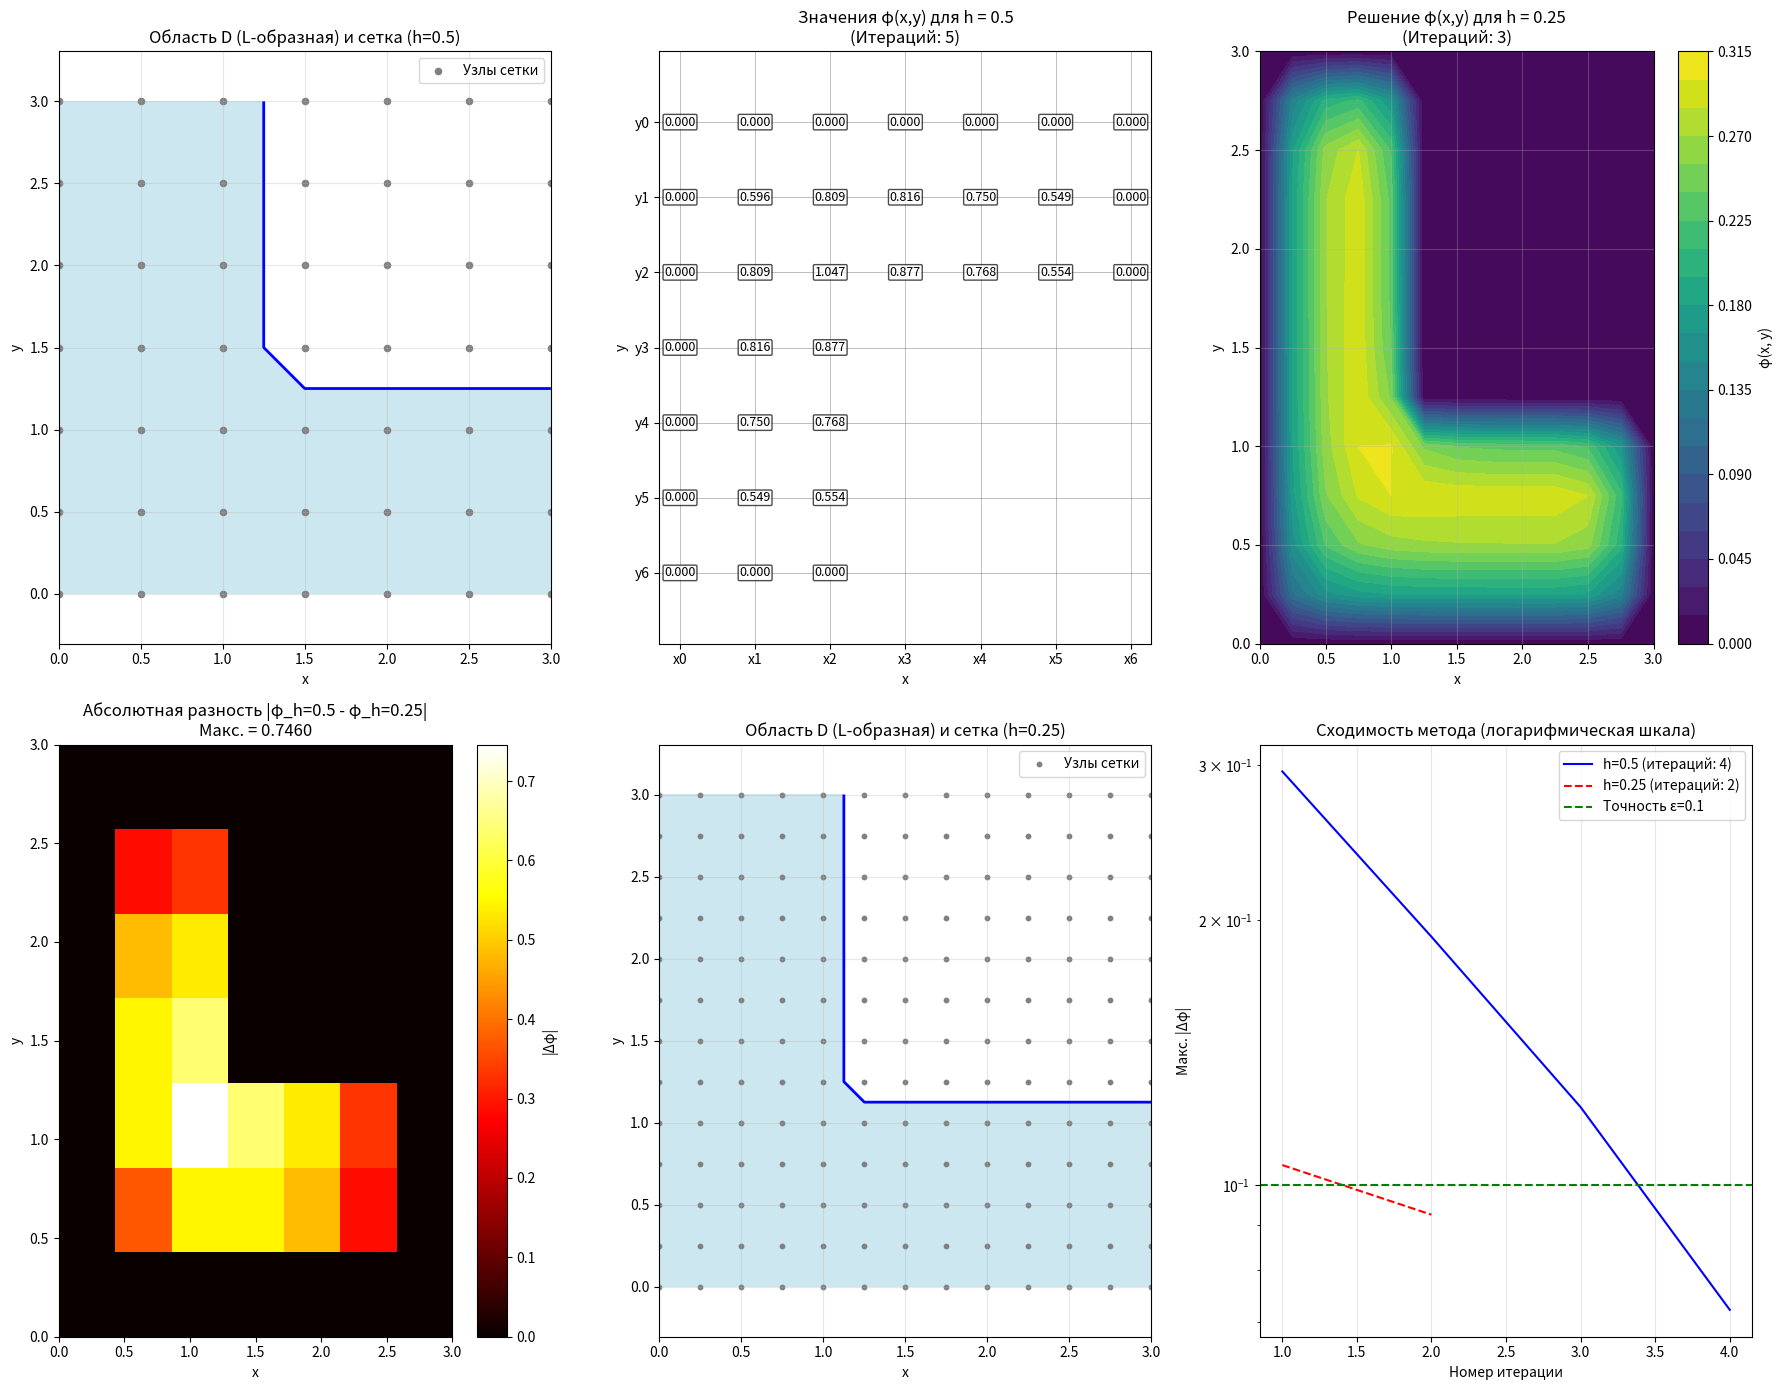

This chart was generated by the following Python code:
import numpy as np
import matplotlib.pyplot as plt
import pandas as pd

def is_inside_L_shape(x, y):
    """
    Проверяет принадлежность точки (x, y) L-образной области D:
    - Вертикальный прямоугольник: x ∈ [0, 1], y ∈ [0, 3]
    - Горизонтальный прямоугольник: x ∈ [1, 3], y ∈ [0, 1]
    """
    if 0 <= x <= 1 and 0 <= y <= 3:
        return True
    elif 1 < x <= 3 and 0 <= y <= 1:
        return True
    else:
        return False

def solve_poisson_detailed(h, epsilon, G_theta):
    """
    Решает задачу Дирихле для уравнения Пуассона в L-образной области методом простой итерации.
    """
    # Размеры области
    Lx, Ly = 3.0, 3.0
    nx = int(Lx / h) + 1
    ny = int(Ly / h) + 1
    x = np.linspace(0, Lx, nx)
    y = np.linspace(0, Ly, ny)
    X, Y = np.meshgrid(x, y)

    # Инициализация решения
    phi = np.zeros((ny, nx))

    print(f"\n1. ПОСТРОЕНИЕ СЕТКИ:")
    print(f"   Размер области: [0, {Lx}] x [0, {Ly}]")
    print(f"   Шаг h = {h}")
    print(f"   Количество узлов: nx = {nx}, ny = {ny}")

    # --- Граничные условия: φ = 0 на всей границе L ---
    print(f"\n2. ЗАДАНИЕ ГРАНИЧНЫХ УСЛОВИЙ φ(x, y) = 0 на границе L:")
    for j in range(ny):
        for i in range(nx):
            if not is_inside_L_shape(X[j, i], Y[j, i]):
                phi[j, i] = 0.0
    print("   - На всех внешних узлах задано φ = 0")

    # --- Итерационный процесс ---
    print(f"\n3. ИТЕРАЦИОННЫЙ ПРОЦЕСС (метод простой итерации):")
    print(f"   Критерий сходимости: max|φ_new - φ_old| < ε = {epsilon}")
    print(f"   Максимальное число итераций: 10000")
    print(f"   Формула обновления для внутреннего узла (i,j):")
    print(f"        φ[i,j] = 0.25 * (φ[i+1,j] + φ[i-1,j] + φ[i,j+1] + φ[i,j-1]) + (h² * Gθ) / 4")
    print(f"   (Применяется только внутри L-образной области D)")

    max_iter = 10000
    iteration_data = []

    for it in range(max_iter):
        phi_old = phi.copy()
        # Обновление внутренних узлов
        for i in range(1, nx - 1):
            for j in range(1, ny - 1):
                if is_inside_L_shape(X[j, i], Y[j, i]):
                    phi[j, i] = 0.25 * (
                        phi[j, i + 1] + phi[j, i - 1] +
                        phi[j + 1, i] + phi[j - 1, i]
                    ) + (h ** 2 * G_theta) / 4.0

        iteration_data.append(phi.copy())

        # Проверка сходимости
        diff = np.max(np.abs(phi - phi_old))
        if diff < epsilon:
            print(f"   Сходимость достигнута на итерации {it + 1}. Макс. разность = {diff:.6f}")
            break

        if (it + 1) % 100 == 0:
            print(f"   Итерация {it + 1}: max|Δφ| = {diff:.6f}")

    if it == max_iter - 1:
        print(f"   Предупреждение: Достигнуто максимальное число итераций ({max_iter}). Точность {epsilon} не достигнута.")

    print(f"\n4. РЕЗУЛЬТАТЫ:")
    print(f"   Решение сошлось за {it + 1} итераций.")
    print(f"   Минимальное значение φ: {np.min(phi):.6f}")
    print(f"   Максимальное значение φ: {np.max(phi):.6f}")

    return X, Y, phi, it + 1, iteration_data, y, ny, nx, x


def create_comparison_table(phi1, phi2, h1, h2):
    """Создает таблицу сравнения значений φ в общих узлах сеток с шагами h1 и h2."""
    print(f"\n5. СРАВНЕНИЕ РЕШЕНИЙ В ОБЩИХ УЗЛАХ (h={h1} и h={h2}):")
    nx1 = phi1.shape[1]
    ny1 = phi1.shape[0]
    ratio = int(h1 / h2)

    data = []
    for j in range(ny1):
        for i in range(nx1):
            val1 = phi1[j, i]
            val2 = phi2[j * ratio, i * ratio]
            abs_diff = abs(val1 - val2)
            data.append([i * h1, j * h1, val1, val2, abs_diff])

    df = pd.DataFrame(data, columns=['x', 'y', f'φ (h={h1})', f'φ (h={h2})', 'Абс. Разность'])
    print(df.to_string(index=False, float_format="{:,.4f}".format))

    max_diff = df['Абс. Разность'].max()
    avg_diff = df['Абс. Разность'].mean()
    print(f"\n   Максимальная абсолютная разность: {max_diff:.6f}")
    print(f"   Средняя абсолютная разность: {avg_diff:.6f}")

    return df, max_diff, avg_diff


# --- ОСНОВНОЕ ВЫПОЛНЕНИЕ ---

G_theta = 3.6  # Параметр для варианта 18
epsilon = 0.1

# --- Решение с шагом h = 0.5 ---
X1, Y1, phi1, iter1, iteration_data1, y1, ny1, nx1, x1 = solve_poisson_detailed(0.5, epsilon, G_theta)

# --- Решение с шагом h = 0.25 ---
X2, Y2, phi2, iter2, iteration_data2, y2, ny2, nx2, x2 = solve_poisson_detailed(0.25, epsilon, G_theta)

# --- Сравнение решений ---
comparison_df, max_diff, avg_diff = create_comparison_table(phi1, phi2, 0.5, 0.25)

print(f"\nПроверка граничных условий (для h=0.25):")
# Все узлы вне области D уже нулевые, проверим только границу
boundary_error = np.max(np.abs(phi2[~np.array([[is_inside_L_shape(X2[j, i], Y2[j, i]) for i in range(nx2)] for j in range(ny2)])]))
print(f"   Максимальная ошибка на границах: {boundary_error:.6f}")

# --- ВИЗУАЛИЗАЦИЯ ---
plt.figure(figsize=(18, 14))

# График 1: Область D и сетка (h=0.5)
plt.subplot(2, 3, 1)
mask1 = np.array([[is_inside_L_shape(X1[j, i], Y1[j, i]) for i in range(nx1)] for j in range(ny1)])
plt.contourf(X1, Y1, mask1.astype(int), levels=[-0.5, 0.5, 1.5], colors=['white', 'lightblue'], alpha=0.6)
plt.contour(X1, Y1, mask1.astype(int), levels=[0.5], colors='blue', linewidths=2)
plt.scatter(X1, Y1, color='gray', s=20, marker='o', label='Узлы сетки')
plt.title('Область D (L-образная) и сетка (h=0.5)', fontsize=12)
plt.xlabel('x')
plt.ylabel('y')
plt.legend()
plt.grid(True, alpha=0.3)
plt.axis('equal')
plt.xlim(0, 3)
plt.ylim(0, 3)

# График 2: Решение для h = 0.5
plt.subplot(2, 3, 2)
plt.gca().invert_yaxis()
for xi in np.arange(0, 3.1, 0.5):
    plt.axvline(xi, color='gray', linestyle='-', linewidth=0.5, alpha=0.7)
for yi in np.arange(0, 3.1, 0.5):
    plt.axhline(yi, color='gray', linestyle='-', linewidth=0.5, alpha=0.7)

for i in range(phi1.shape[1]):
    for j in range(phi1.shape[0]):
        if is_inside_L_shape(X1[j, i], Y1[j, i]):
            plt.text(i*0.5, j*0.5, f"{phi1[j, i]:.3f}", ha='center', va='center', fontsize=9,
                     bbox=dict(boxstyle="round,pad=0.1", facecolor='w', alpha=0.7))

plt.yticks(np.arange(0, 3.1, 0.5), [f'y{i}' for i in range(7)])
plt.xticks(np.arange(0, 3.1, 0.5), [f'x{i}' for i in range(7)])
plt.title(f'Значения φ(x,y) для h = 0.5\n(Итераций: {iter1})', fontsize=12)
plt.xlabel('x')
plt.ylabel('y')
plt.grid(False)
plt.axis('equal')

# График 3: Решение для h = 0.25 (контурный график)
plt.subplot(2, 3, 3)
contour = plt.contourf(X2, Y2, phi2, levels=20, cmap='viridis')
plt.colorbar(contour, label='φ(x, y)')
plt.title(f'Решение φ(x,y) для h = 0.25\n(Итераций: {iter2})', fontsize=12)
plt.xlabel('x')
plt.ylabel('y')
plt.grid(True, alpha=0.3)

# График 4: Разность решений в общих узлах
plt.subplot(2, 3, 4)
Z_diff = np.zeros_like(phi1)
for j in range(ny1):
    for i in range(nx1):
        Z_diff[j, i] = abs(phi1[j, i] - phi2[j*2, i*2])

im = plt.imshow(Z_diff, extent=[0, 3, 0, 3], origin='lower', cmap='hot', aspect='auto')
plt.colorbar(im, label='|Δφ|')
plt.title(f'Абсолютная разность |φ_h=0.5 - φ_h=0.25|\nМакс. = {max_diff:.4f}', fontsize=12)
plt.xlabel('x')
plt.ylabel('y')
plt.xticks(np.arange(0, 3.1, 0.5))
plt.yticks(np.arange(0, 3.1, 0.5))

# График 5: Область D и сетка (h=0.25)
plt.subplot(2, 3, 5)
mask2 = np.array([[is_inside_L_shape(X2[j, i], Y2[j, i]) for i in range(nx2)] for j in range(ny2)])
plt.contourf(X2, Y2, mask2.astype(int), levels=[-0.5, 0.5, 1.5], colors=['white', 'lightblue'], alpha=0.6)
plt.contour(X2, Y2, mask2.astype(int), levels=[0.5], colors='blue', linewidths=2)
plt.scatter(X2, Y2, color='gray', s=10, marker='o', label='Узлы сетки')
plt.title('Область D (L-образная) и сетка (h=0.25)', fontsize=12)
plt.xlabel('x')
plt.ylabel('y')
plt.legend()
plt.grid(True, alpha=0.3)
plt.axis('equal')
plt.xlim(0, 3)
plt.ylim(0, 3)

# График 6: Сходимость
plt.subplot(2, 3, 6)
diffs_h1 = [np.max(np.abs(iteration_data1[i] - iteration_data1[i-1])) for i in range(1, len(iteration_data1))]
diffs_h2 = [np.max(np.abs(iteration_data2[i] - iteration_data2[i-1])) for i in range(1, len(iteration_data2))]

plt.semilogy(range(1, len(diffs_h1)+1), diffs_h1, 'b-', label=f'h=0.5 (итераций: {len(diffs_h1)})')
plt.semilogy(range(1, len(diffs_h2)+1), diffs_h2, 'r--', label=f'h=0.25 (итераций: {len(diffs_h2)})')
plt.axhline(y=epsilon, color='green', linestyle='--', label=f'Точность ε={epsilon}')
plt.xlabel('Номер итерации')
plt.ylabel('Макс. |Δφ|')
plt.title('Сходимость метода (логарифмическая шкала)', fontsize=12)
plt.legend()
plt.grid(True, alpha=0.3)

plt.tight_layout()
plt.show()

# --- ИТОГОВЫЙ АНАЛИЗ И ВЫВОДЫ ---
print(f"\nКоличество итераций:")
print(f"   - Для h = 0.5: {iter1} итераций")
print(f"   - Для h = 0.25: {iter2} итераций")
print("   Вывод: Уменьшение шага привело к увеличению числа итераций, что ожидаемо из-за роста числа узлов.")

print(f"\nТочность решения:")
print(f"   - Максимальная абсолютная разность в общих узлах: {max_diff:.6f}")
print(f"   - Средняя абсолютная разность в общих узлах: {avg_diff:.6f}")
if max_diff < epsilon:
    print(f"   Вывод: Разность меньше заданной точности ε={epsilon}. Результат с h=0.5 приемлем.")
else:
    print(f"   Вывод: Разность превышает заданную точность ε={epsilon}. Необходимо использовать меньший шаг (h=0.25 или меньше).")

print(f"\nЭкстремальные значения:")
phi1_min, phi1_max = np.min(phi1), np.max(phi1)
phi2_min, phi2_max = np.min(phi2), np.max(phi2)
print(f"   - Для h=0.5: φ ∈ [{phi1_min:.4f}, {phi1_max:.4f}]")
print(f"   - Для h=0.25: φ ∈ [{phi2_min:.4f}, {phi2_max:.4f}]")

print(f"\n   Значения функции φ(x,y) в узлах сетки (h=0.5):")
print("      x: ", end="")
for i in range(nx1):
    print(f"{x1[i]:5.1f} ", end="")
print()
for j in range(len(y1)-1, -1, -1):
    print(f"y={y1[j]:4.1f}: ", end="")
    for i in range(nx1):
        if is_inside_L_shape(X1[j, i], Y1[j, i]):
            print(f"{phi1[j, i]:5.3f} ", end="")
        else:
            print("     - ", end="")
    print()